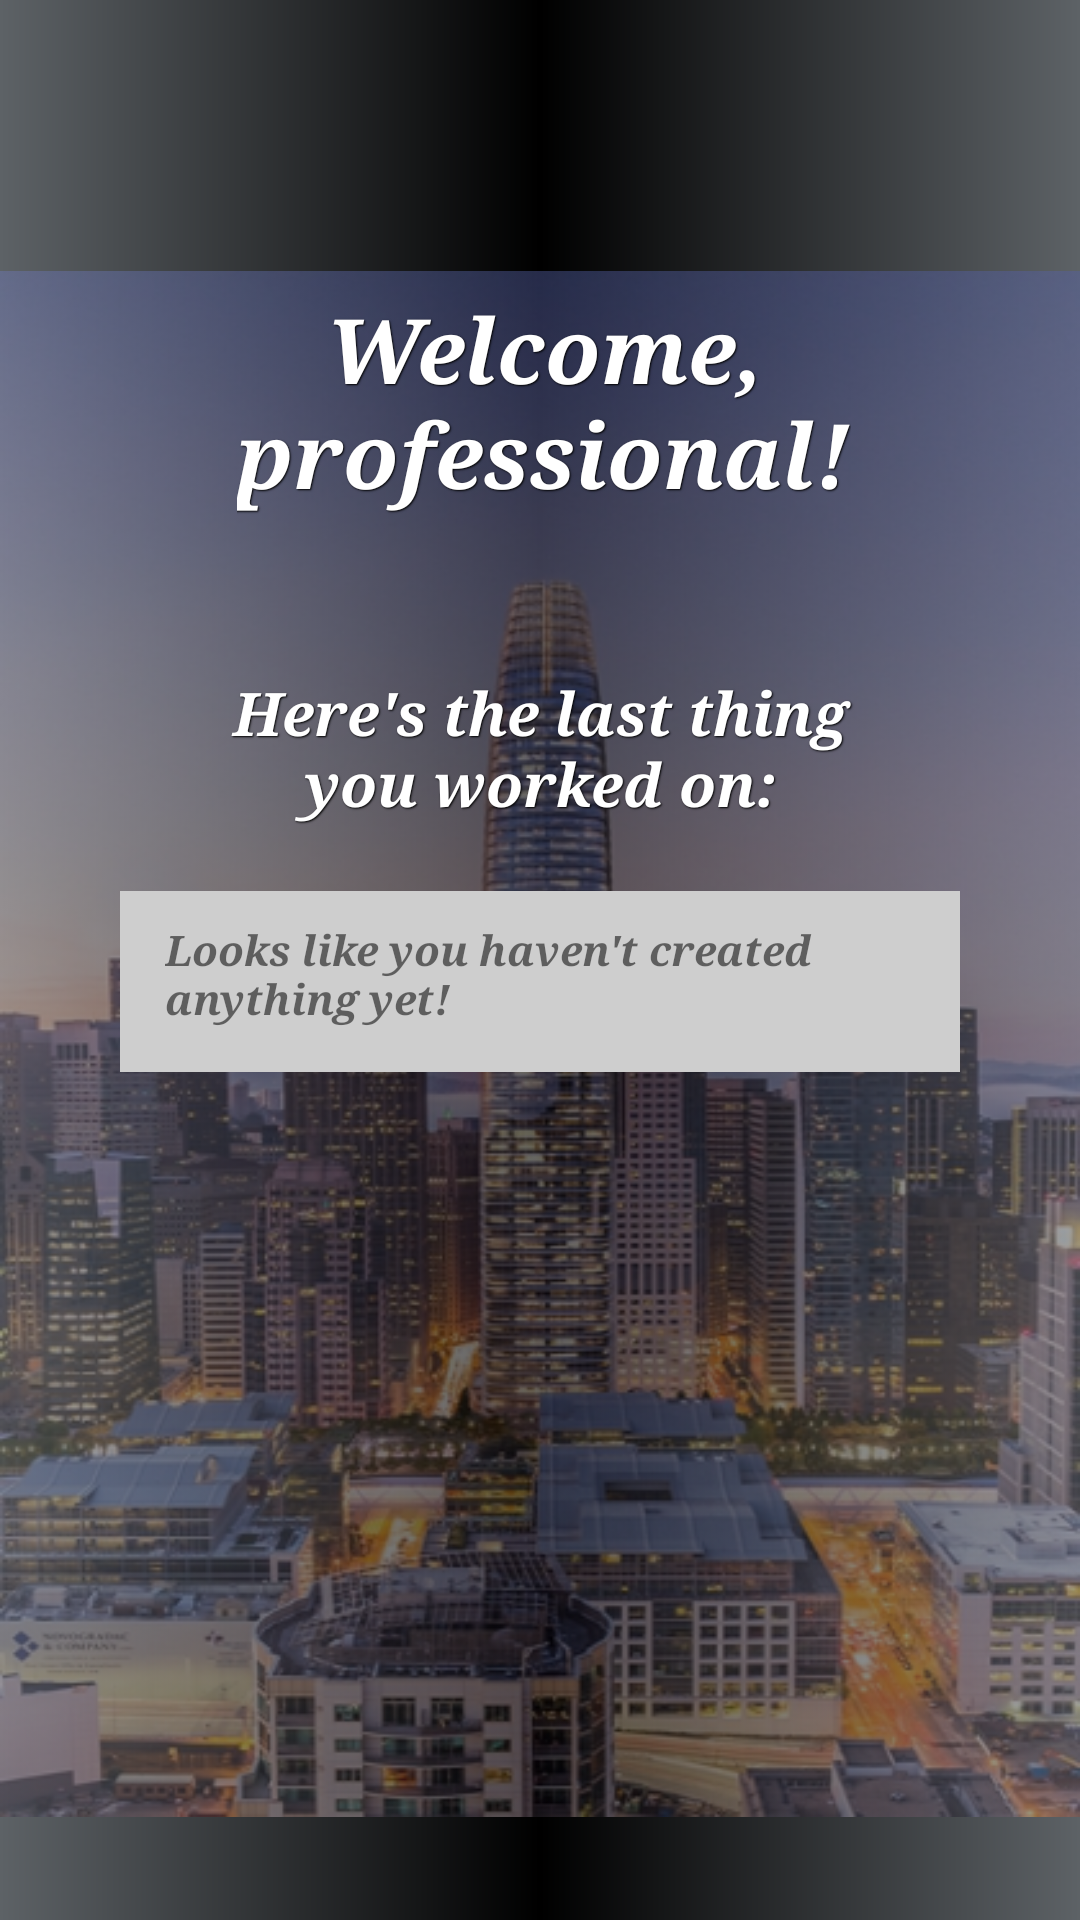

Produce the Android XML layout that renders to this screen, including the resource entries it uses.
<!-- AndroidManifest.xml: application theme AppTheme -->
<!-- res/layout/fragment_welcome_screen.xml -->
<android.support.constraint.ConstraintLayout xmlns:android="http://schemas.android.com/apk/res/android"
  xmlns:app="http://schemas.android.com/apk/res-auto"
  xmlns:tools="http://schemas.android.com/tools"
  android:layout_width="match_parent"
  android:layout_height="match_parent"
  tools:context="edu.cnm.deepdive.prodevme.WelcomeScreenFragment"
  app:layout_constraintBottom_toBottomOf="parent"
  android:paddingTop="?attr/actionBarSize"
  android:background="@drawable/background6">

  
  <ImageView
    android:id="@+id/imageView2"
    app:layout_constraintTop_toTopOf="parent"
    app:layout_constraintLeft_toLeftOf="parent"
    android:layout_width="wrap_content"
    android:layout_height="wrap_content"
    app:srcCompat="@drawable/background4"
    android:alpha=".4"/>

  
  
  
  
  
  
  
  
  
  


  <TextView
    android:id="@+id/welcomeMessage"
    android:textStyle="italic|bold"
    android:layout_width="wrap_content"
    android:layout_height="wrap_content"
    android:paddingTop="40dp"
    android:fontFamily="serif"
    android:text="@string/welcome_message"
    android:textAlignment="center"
    android:textColor="#ffffff"
    android:textSize="30sp"
    app:layout_constraintLeft_toLeftOf="parent"
    app:layout_constraintRight_toRightOf="parent"
    app:layout_constraintTop_toTopOf="parent"
    style="@style/white_text_shadow"/>

  
    
    
    

    
      
      
      

  <TextView
    android:id="@+id/resumePreviewMessage"
    android:layout_width="match_parent"
    android:layout_height="wrap_content"
    android:text="@string/welcome_preview_message"
    style="@style/white_text_shadow"
    android:textStyle="italic|bold"
    android:layout_marginTop="50dp"
    android:paddingLeft="30dp"
    android:paddingRight="30dp"
    android:fontFamily="serif"
    android:textAlignment="center"
    android:textColor="#ffffff"
    android:textSize="20sp"
    app:layout_constraintTop_toBottomOf="@+id/welcomeMessage"
    app:layout_constraintRight_toRightOf="parent"
    app:layout_constraintLeft_toLeftOf="parent"/>

  <TextView
    android:id="@+id/resumePreview"
    android:layout_width="match_parent"
    android:layout_height="wrap_content"
    android:textStyle="italic|bold"
    android:layout_marginTop="20dp"
    android:background="#cecece"
    android:paddingLeft="15dp"
    android:paddingBottom="15dp"
    android:paddingRight="15dp"
    android:paddingTop="10dp"
    android:fontFamily="serif"
    android:text="@string/welcome_resume_preview"
    app:layout_constraintTop_toBottomOf="@+id/resumePreviewMessage"
    app:layout_constraintRight_toRightOf="parent"
    app:layout_constraintLeft_toLeftOf="parent"
    android:layout_marginStart="40dp"
    android:layout_marginEnd="40dp"/>

  

</android.support.constraint.ConstraintLayout>
<!-- resources referenced by this layout -->
<resources>
  <!-- drawable background4: jpg bitmap (drawable, 229860 bytes) -->
  <!-- drawable background6 (drawable) -->
  <shape xmlns:android="http://schemas.android.com/apk/res/android"
    android:shape="rectangle">
    <gradient
      android:angle="180"
      android:centerColor="#000000"
      android:endColor="#5d6266"
      android:startColor="#5d6266"
      android:type="linear"/>
  </shape>
  <string name="welcome_message">Welcome,\nprofessional!</string>
  <string name="welcome_preview_message">Here\'s the last thing\nyou worked on:</string>
  <string name="welcome_resume_preview">Looks like you haven\'t created anything yet!</string>
  <style name="white_text_shadow">
      <item name="android:paddingLeft">7px</item>
      <item name="android:paddingBottom">7px</item>
      <item name="android:textColor">#ffffffff</item>
      <item name="android:textSize">12sp</item>
      <item name="android:shadowColor">#000000</item>
      <item name="android:shadowDx">1</item>
      <item name="android:shadowDy">1</item>
      <item name="android:shadowRadius">1</item>
    </style>
  <style name="AppTheme" parent="Theme.AppCompat.Light.DarkActionBar">
      
      <item name="colorPrimary">@color/colorPrimary</item>
      <item name="colorPrimaryDark">@color/colorPrimaryDark</item>
      <item name="colorAccent">@color/colorAccent</item>
    </style>
  <color name="colorPrimary">#3F51B5</color>
  <color name="colorPrimaryDark">#303F9F</color>
  <color name="colorAccent">#4CE3F8</color>
</resources>
